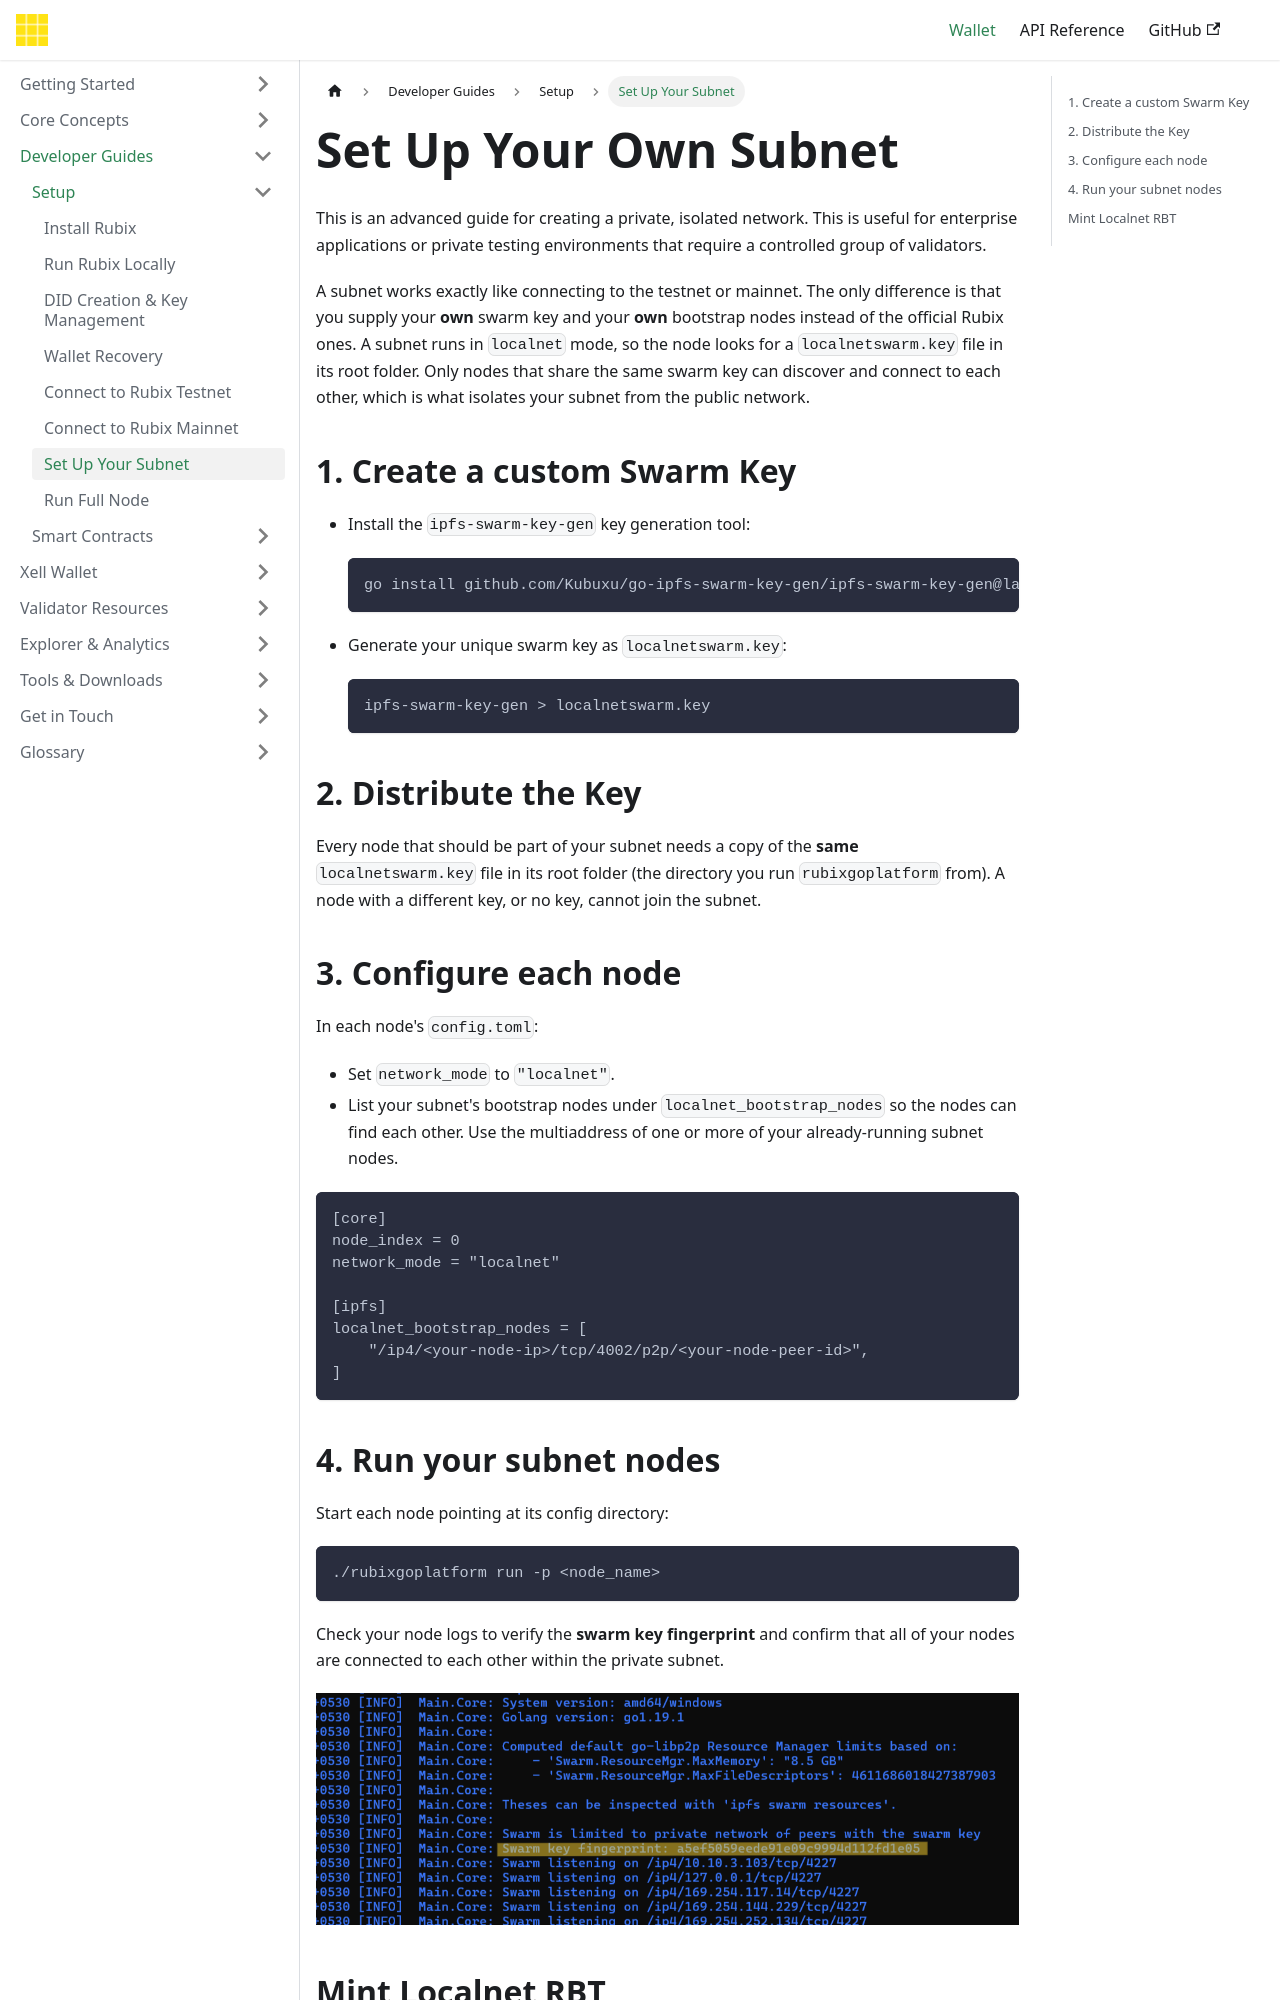

repository: rubixchain/learn · page: docs/developer-guides/setup/subnet/index.html · generator: docusaurus

---
title: Set Up Your Subnet
sidebar_label: Set Up Your Subnet
---

# Set Up Your Own Subnet

This is an advanced guide for creating a private, isolated network. This is useful for enterprise applications or private testing environments that require a controlled group of validators.

A subnet works exactly like connecting to the testnet or mainnet. The only difference is that you supply your **own** swarm key and your **own** bootstrap nodes instead of the official Rubix ones. A subnet runs in `localnet` mode, so the node looks for a `localnetswarm.key` file in its root folder. Only nodes that share the same swarm key can discover and connect to each other, which is what isolates your subnet from the public network.

## 1. Create a custom Swarm Key

- Install the `ipfs-swarm-key-gen` key generation tool:

    ```bash
    go install github.com/Kubuxu/go-ipfs-swarm-key-gen/ipfs-swarm-key-gen@latest
    ```

- Generate your unique swarm key as `localnetswarm.key`:

    ```bash
    ipfs-swarm-key-gen > localnetswarm.key
    ```

## 2. Distribute the Key

Every node that should be part of your subnet needs a copy of the **same** `localnetswarm.key` file in its root folder (the directory you run `rubixgoplatform` from). A node with a different key, or no key, cannot join the subnet.

## 3. Configure each node

In each node's `config.toml`:

- Set `network_mode` to `"localnet"`.
- List your subnet's bootstrap nodes under `localnet_bootstrap_nodes` so the nodes can find each other. Use the multiaddress of one or more of your already-running subnet nodes.

```toml
[core]
node_index = 0
network_mode = "localnet"

[ipfs]
localnet_bootstrap_nodes = [
    "/ip4/<your-node-ip>/tcp/4002/p2p/<your-node-peer-id>",
]
```
